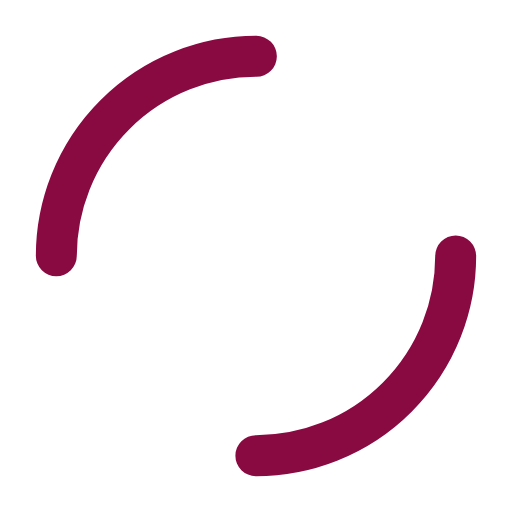
t = 0.00 s
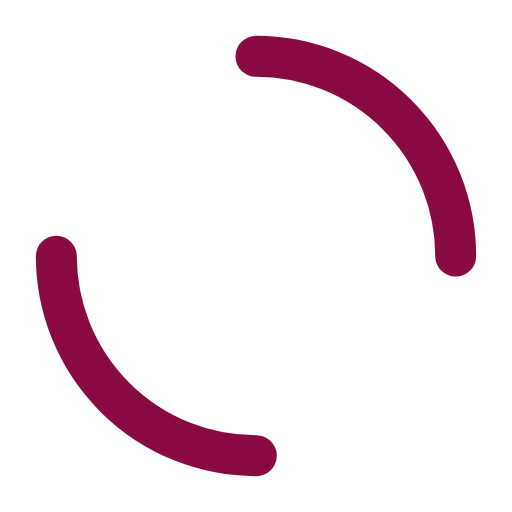
t = 0.19 s
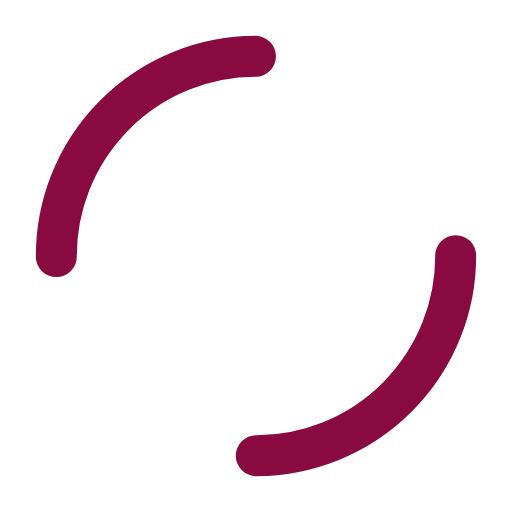
t = 0.37 s
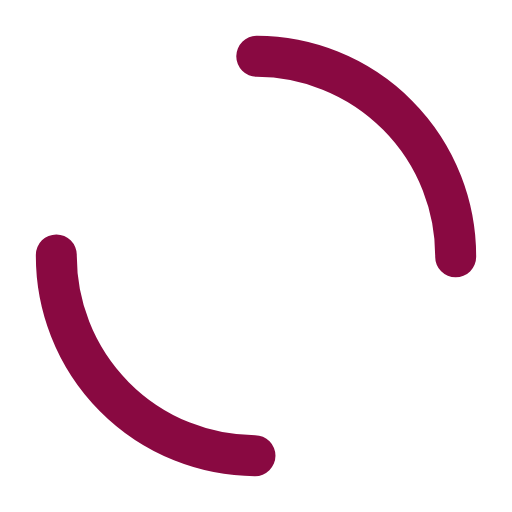
t = 0.56 s

The animated SVG that drew these frames (rendered in a browser with its animation timeline set to each time). Animation: 1 SMIL element (animateTransform=1); one cycle of 0.74 s, repeats indefinitely.

<?xml version="1.0" encoding="utf-8"?>
<svg xmlns="http://www.w3.org/2000/svg" xmlns:xlink="http://www.w3.org/1999/xlink" style="margin: auto; background-image: none; display: block; shape-rendering: auto; background-position: initial initial; background-repeat: initial initial;" width="200px" height="200px" viewBox="0 0 100 100" preserveAspectRatio="xMidYMid">
<circle cx="50" cy="50" r="39" stroke-width="8" stroke="#890941" stroke-dasharray="61.261056745000964 61.261056745000964" fill="none" stroke-linecap="round">
  <animateTransform attributeName="transform" type="rotate" repeatCount="indefinite" dur="0.7407407407407407s" keyTimes="0;1" values="0 50 50;360 50 50"></animateTransform>
</circle>
<!-- [ldio] generated by https://loading.io/ --></svg>